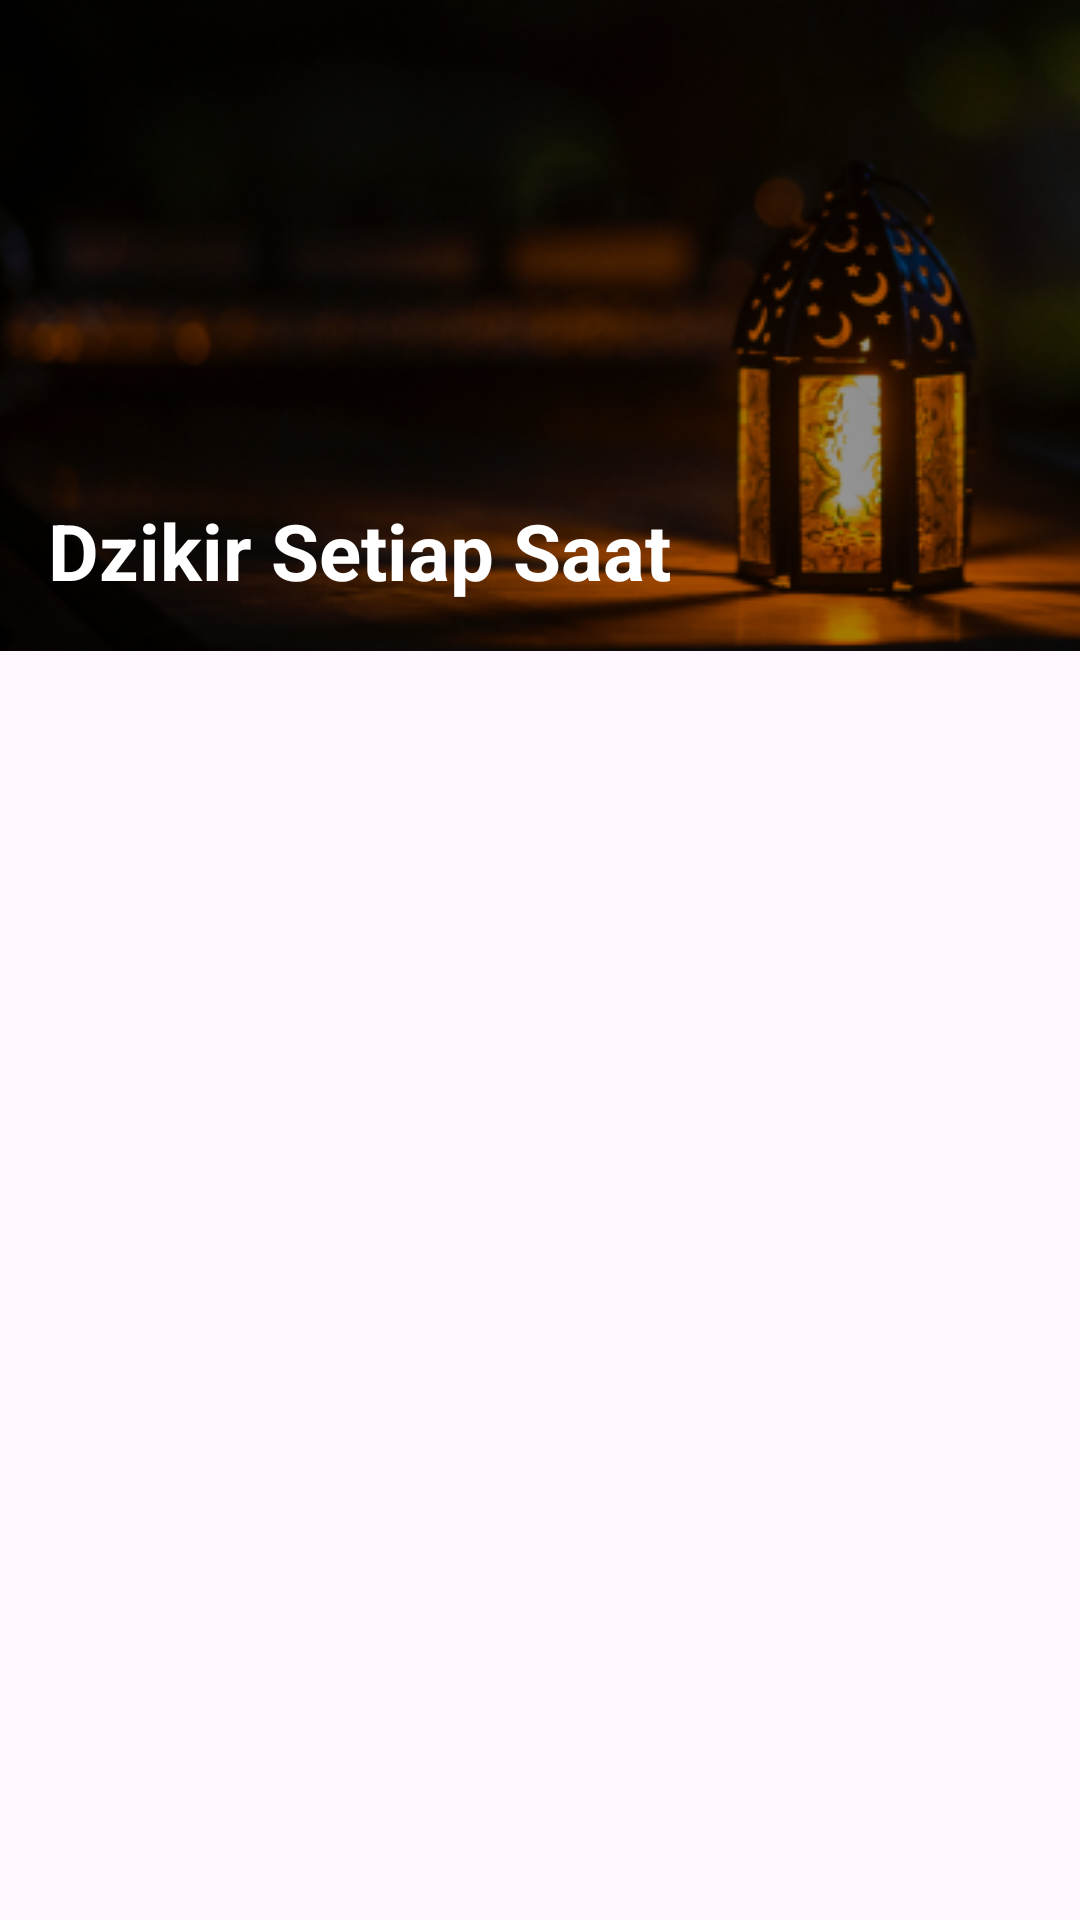

Produce the Android XML layout that renders to this screen, including the resource entries it uses.
<!-- AndroidManifest.xml: activity theme Theme.Sunnahku.actionbar -->
<!-- res/layout/activity_dzikir_setiap_saat.xml -->
<?xml version="1.0" encoding="utf-8"?>
<RelativeLayout xmlns:android="http://schemas.android.com/apk/res/android"
    xmlns:app="http://schemas.android.com/apk/res-auto"
    xmlns:tools="http://schemas.android.com/tools"
    android:layout_width="match_parent"
    android:layout_height="match_parent"
    tools:context=".ui.SunnahQauliyahActivity">

    <TextView
        android:id="@+id/tv_txt_qauliyah"
        android:layout_width="match_parent"
        android:layout_height="wrap_content"
        android:layout_alignParentTop="true"
        android:layout_marginBottom="1dp"
        android:background="@drawable/bg_features_app"
        android:gravity="bottom"
        android:paddingStart="16dp"
        android:paddingEnd="16dp"
        android:paddingBottom="16dp"
        android:text="@string/txt_dzikir_setiap_saat"
        android:textColor="@color/white"
        android:textSize="26sp"
        android:textStyle="bold" />

    <androidx.recyclerview.widget.RecyclerView
        android:id="@+id/rv_dzikir_setiap_saat"
        android:layout_width="match_parent"
        android:layout_height="wrap_content"
        tools:listitem="@layout/item_view1"
        android:layout_below="@+id/tv_txt_qauliyah" />

</RelativeLayout>
<!-- res/layout/item_view1.xml (included above) -->
<?xml version="1.0" encoding="utf-8"?>
<LinearLayout xmlns:android="http://schemas.android.com/apk/res/android"
    android:layout_width="match_parent"
    android:layout_height="wrap_content"
    android:orientation="vertical"
    android:layout_marginBottom="1dp"
    android:background="@color/white">
    
    <TextView
        android:id="@+id/tv_desc"
        android:layout_width="match_parent"
        android:layout_height="wrap_content"
        android:fontFamily="sans-serif"
        android:paddingStart="16dp"
        android:paddingEnd="16dp"
        android:paddingTop="16dp"
        android:paddingBottom="16dp"
        android:textColor="@color/black"
        android:textSize="16sp"
        android:textStyle="bold" />

    <TextView
        android:id="@+id/tv_lafaz"
        android:layout_width="match_parent"
        android:layout_height="wrap_content"
        android:layout_marginBottom="16dp"
        android:fontFamily="@font/arabic_arihna"
        android:paddingStart="16dp"
        android:paddingTop="8dp"
        android:paddingEnd="16dp"
        android:textColor="@color/black"
        android:textSize="20sp"
        android:textStyle="bold" />

    <TextView
        android:id="@+id/tv_terjemah"
        android:layout_width="match_parent"
        android:layout_height="wrap_content"
        android:fontFamily="sans-serif"
        android:paddingStart="16dp"
        android:paddingEnd="16dp"
        android:paddingBottom="16dp"
        android:textColor="@color/grey_black"
        android:textSize="16sp"
        android:textStyle="italic" />

</LinearLayout>
<!-- resources referenced by this layout -->
<resources>
  <color name="black">#FF000000</color>
  <color name="grey_black">#303030</color>
  <color name="white">#FFFFFFFF</color>
  <!-- drawable bg_features_app: png bitmap (drawable, 94299 bytes) -->
  <string name="txt_dzikir_setiap_saat">Dzikir Setiap Saat</string>
  <style name="Theme.Sunnahku.actionbar" parent="Theme.Material3.DayNight" />
</resources>
